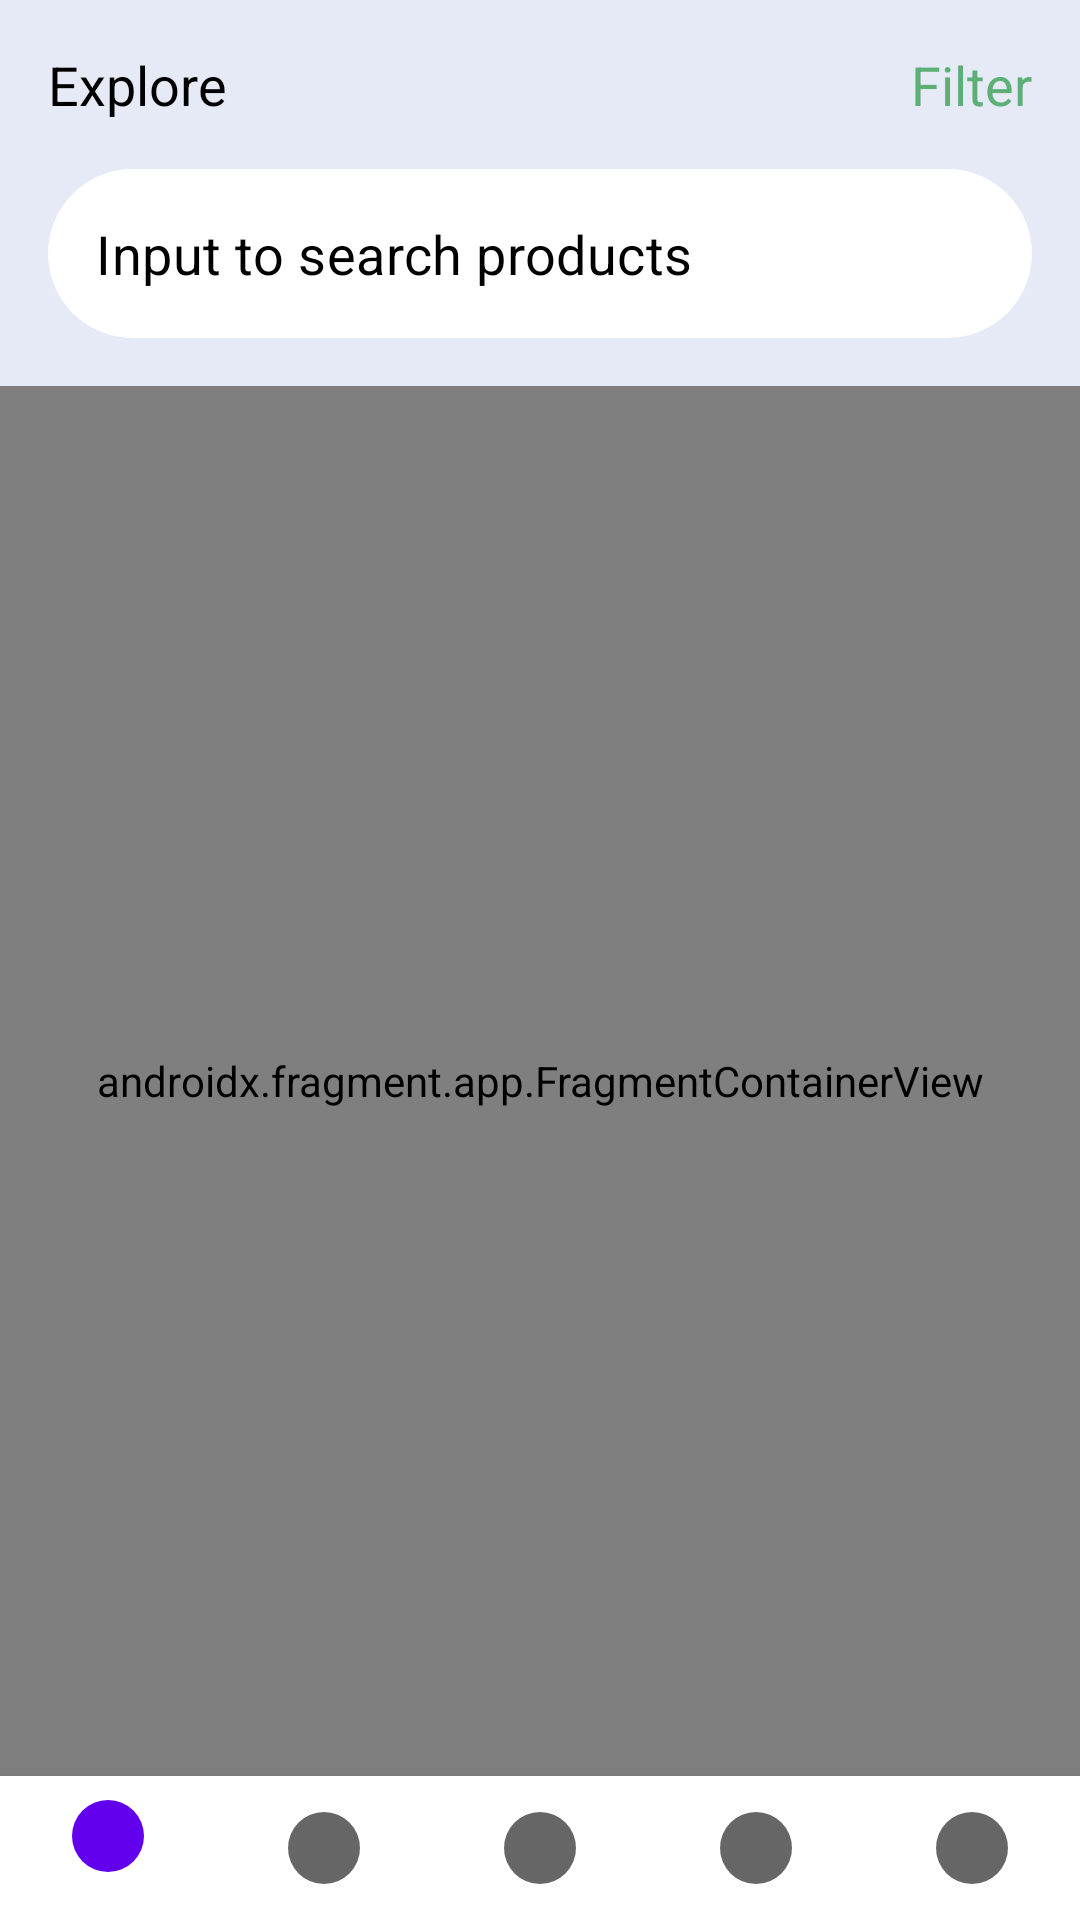

Write the Android layout XML for this screen, with the resource values it uses.
<!-- AndroidManifest.xml: application theme Theme.MyFirstAndroidChallenge -->
<!-- res/layout/activity_main.xml -->
<?xml version="1.0" encoding="utf-8"?>
<androidx.constraintlayout.widget.ConstraintLayout xmlns:android="http://schemas.android.com/apk/res/android"
    xmlns:app="http://schemas.android.com/apk/res-auto"
    xmlns:tools="http://schemas.android.com/tools"
    android:layout_width="match_parent"
    android:layout_height="match_parent"
    android:orientation="vertical"
    tools:context=".ui.MainActivity">

    <include
        android:id="@+id/header_section_layout"
        layout="@layout/header_section_layout"
        android:layout_height="wrap_content"
        android:layout_width="match_parent" />

    <androidx.fragment.app.FragmentContainerView
        android:id="@+id/mainContainer"
        android:name="androidx.navigation.fragment.NavHostFragment"
        android:layout_width="0dp"
        android:layout_height="0dp"
        app:defaultNavHost="true"
        app:layout_constraintBottom_toTopOf="@id/bottomNavigationView"
        app:layout_constraintEnd_toEndOf="parent"
        app:layout_constraintStart_toStartOf="parent"
        app:layout_constraintTop_toBottomOf="@id/header_section_layout"
        app:navGraph="@navigation/nav_graph" />

    <com.google.android.material.bottomnavigation.BottomNavigationView
        android:id="@+id/bottomNavigationView"
        android:layout_width="0dp"
        android:layout_height="48dp"
        app:layout_constraintBottom_toBottomOf="parent"
        app:layout_constraintEnd_toEndOf="parent"
        app:layout_constraintHorizontal_bias="0.5"
        app:layout_constraintStart_toStartOf="parent"
        app:menu="@menu/bottom_nav_menu">

    </com.google.android.material.bottomnavigation.BottomNavigationView>
</androidx.constraintlayout.widget.ConstraintLayout>
<!-- res/layout/header_section_layout.xml (included above) -->
<?xml version="1.0" encoding="utf-8"?>
<androidx.constraintlayout.widget.ConstraintLayout xmlns:android="http://schemas.android.com/apk/res/android"
    xmlns:app="http://schemas.android.com/apk/res-auto"
    xmlns:tools="http://schemas.android.com/tools"
    android:layout_width="match_parent"
    android:layout_height="wrap_content"
    android:background="@color/lightest_blue_color">

    <TextView
        android:id="@+id/tv_explore"
        android:layout_width="wrap_content"
        android:layout_height="wrap_content"
        android:layout_gravity="center_vertical"
        android:layout_marginStart="@dimen/padding_default"
        android:layout_marginTop="@dimen/padding_default"
        android:text="@string/explore_label_header"
        android:textColor="@color/black_color"
        android:textSize="@dimen/explore_tv_size"
        app:layout_constraintStart_toStartOf="parent"
        app:layout_constraintTop_toTopOf="parent" />

    <TextView
        android:id="@+id/tvFilter"
        android:layout_width="wrap_content"
        android:layout_height="wrap_content"
        android:layout_marginTop="@dimen/padding_default"
        android:layout_marginEnd="@dimen/padding_default"
        android:text="@string/filter_label_header"
        android:textColor="@color/bright_green_color"
        android:textSize="@dimen/filter_tv_textsize"
        app:layout_constraintEnd_toEndOf="parent"
        app:layout_constraintTop_toTopOf="parent" />

    <LinearLayout
        android:id="@+id/llSearchBox"
        android:layout_width="match_parent"
        android:layout_height="wrap_content"
        app:layout_constraintEnd_toEndOf="parent"
        app:layout_constraintStart_toStartOf="parent"
        app:layout_constraintTop_toBottomOf="@+id/tvFilter">
        
        <com.google.android.material.textfield.TextInputLayout
            android:id="@+id/textInputLayout"
            android:layout_width="match_parent"
            android:layout_height="wrap_content"
            android:layout_marginStart="@dimen/padding_default"
            android:layout_marginTop="@dimen/padding_default"
            android:layout_marginEnd="@dimen/padding_default"
            android:layout_marginBottom="@dimen/padding_default"
            android:background="@drawable/rounded_corner"
            android:padding="@dimen/padding_half"
            app:boxBackgroundColor="#FFFFFF"
            app:boxBackgroundMode="filled"
            app:boxStrokeColor="#FFFFFF"
            app:boxStrokeWidth="0dp"
            app:hintEnabled="false"
            app:hintTextAppearance="@style/TextAppearance.AppCompat.Medium"
            app:hintTextColor="@color/black"
            app:layout_constraintBottom_toBottomOf="parent"
            app:layout_constraintEnd_toEndOf="parent"
            app:layout_constraintStart_toStartOf="parent"
            app:layout_constraintTop_toTopOf="parent">

            <com.google.android.material.textfield.TextInputEditText
                android:id="@+id/editTextSearch"
                android:layout_width="match_parent"
                android:layout_height="wrap_content"
                android:background="@null"
                android:hint="@string/header_textfield_hint"
                android:inputType="text"
                android:padding="@dimen/padding_half"
                android:textColor="@color/black_color"
                android:textColorHint="@color/black_color"
                android:textSize="@dimen/hint_tv_text_size" />
        </com.google.android.material.textfield.TextInputLayout>

    </LinearLayout>

</androidx.constraintlayout.widget.ConstraintLayout>
<!-- resources referenced by this layout -->
<resources>
  <color name="black">#FF000000</color>
  <color name="black_color">#000000</color>
  <color name="bright_green_color">#5DB075</color>
  <color name="lightest_blue_color">#E6E9F6</color>
  <dimen name="explore_tv_size">18sp</dimen>
  <dimen name="filter_tv_textsize">18sp</dimen>
  <dimen name="hint_tv_text_size">18sp</dimen>
  <dimen name="padding_default">16dp</dimen>
  <dimen name="padding_half">8dp</dimen>
  <!-- drawable rounded_corner (drawable) -->
  <?xml version="1.0" encoding="utf-8"?>
  <selector xmlns:android="http://schemas.android.com/apk/res/android">
      <item android:state_focused="true">
          <shape android:shape="rectangle">
              <solid android:color="@color/white" />
              <corners android:radius="50dp" />
              <stroke android:width="1dp" android:color="@color/white" />
          </shape>
      </item>
      <item android:state_pressed="true">
          <shape android:shape="rectangle">
              <solid android:color="@color/white" />
              <corners android:radius="50dp" />
              <stroke android:width="1dp" android:color="@color/white" />
          </shape>
      </item>
      <item>
          <shape android:shape="rectangle">
              <solid android:color="@color/white" />
              <corners android:radius="50dp" />
              <stroke android:width="1dp" android:color="@color/white" />
          </shape>
      </item>
  </selector>
  <string name="explore_label_header">Explore</string>
  <string name="filter_label_header">Filter</string>
  <string name="header_textfield_hint">Input to search products</string>
  <style name="Theme.MyFirstAndroidChallenge" parent="Theme.MaterialComponents.DayNight.NoActionBar">
          
          <item name="colorPrimary">@color/purple_500</item>
          <item name="colorPrimaryVariant">@color/purple_700</item>
          <item name="colorOnPrimary">@color/white</item>
          
          <item name="colorSecondary">@color/teal_200</item>
          <item name="colorSecondaryVariant">@color/teal_700</item>
          <item name="colorOnSecondary">@color/black</item>
          
          <item name="android:statusBarColor">?attr/colorPrimaryVariant</item>
          
      </style>
  <color name="white">#FFFFFFFF</color>
  <color name="purple_500">#FF6200EE</color>
  <color name="purple_700">#FF3700B3</color>
  <color name="teal_200">#FF03DAC5</color>
  <color name="teal_700">#FF018786</color>
</resources>
